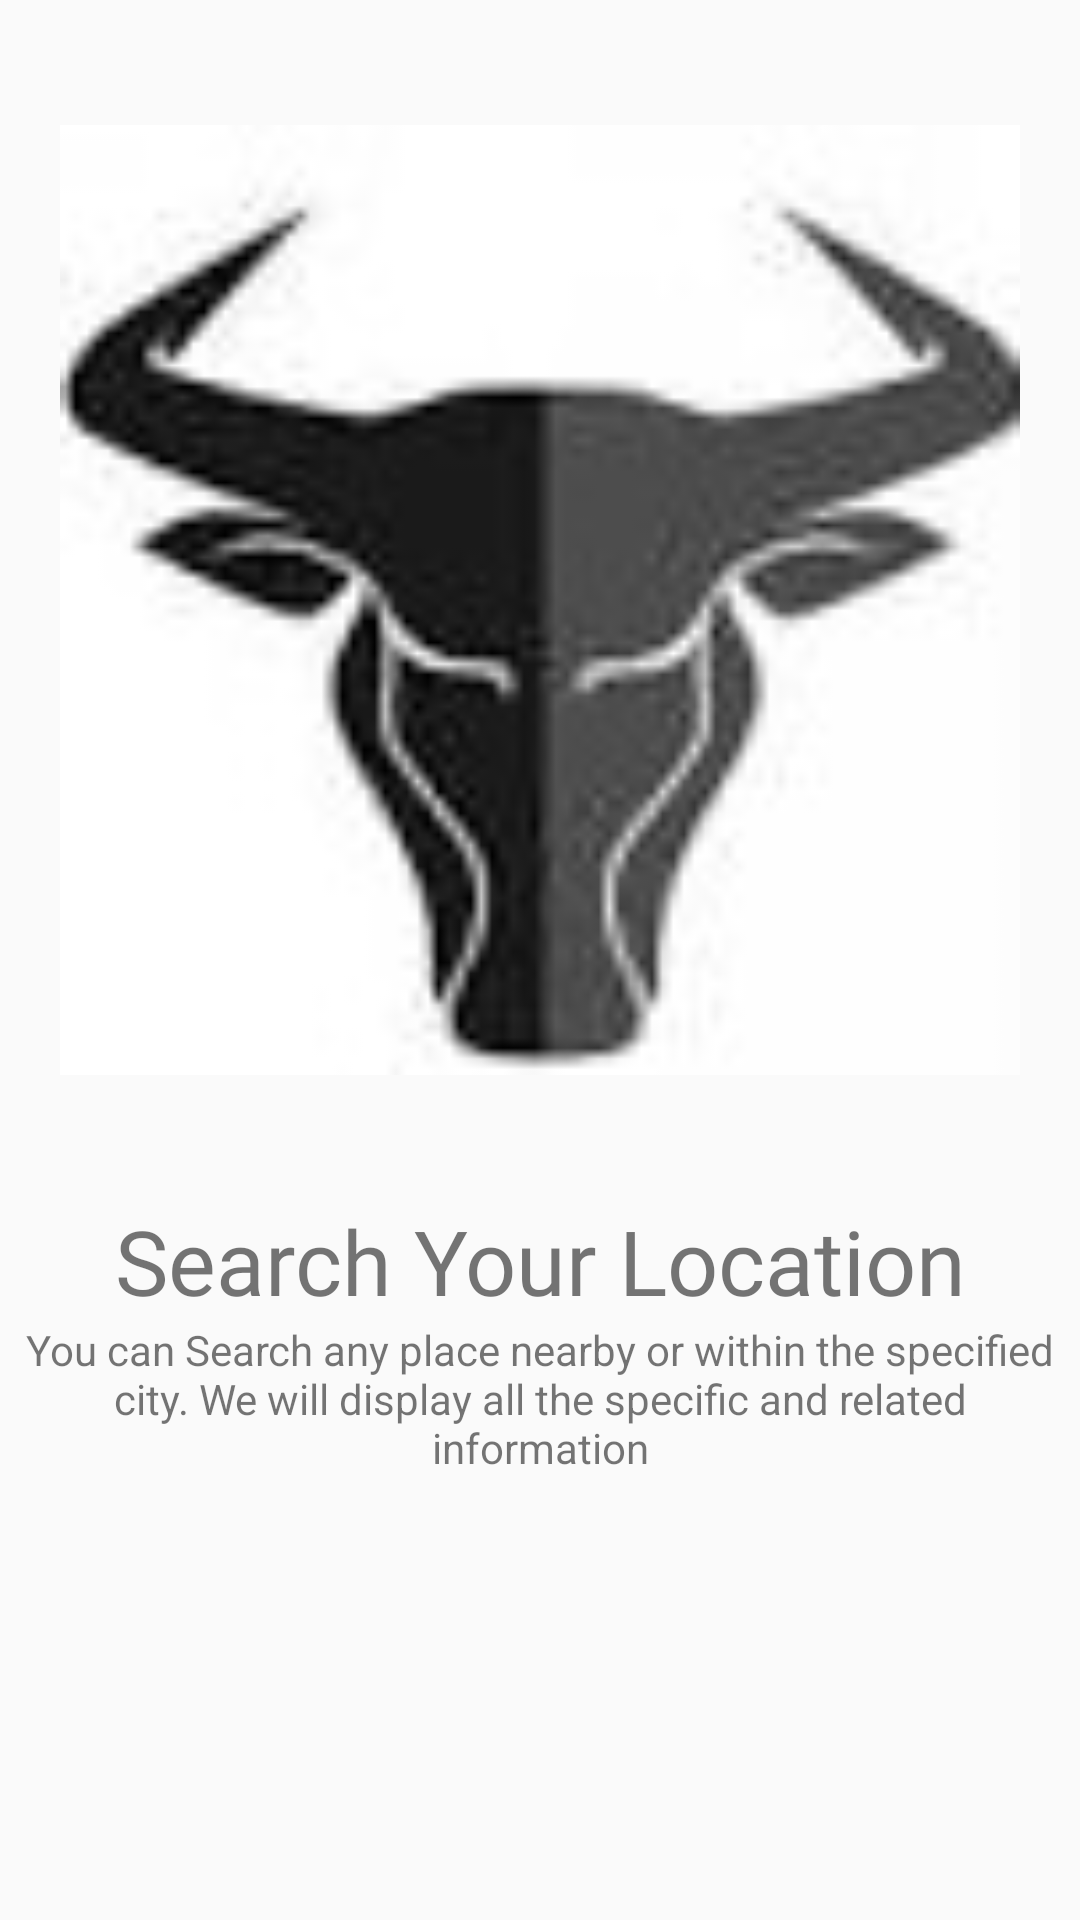

Write the Android layout XML for this screen, with the resource values it uses.
<!-- AndroidManifest.xml: application theme AppTheme -->
<!-- res/layout/slides_layout.xml -->
<?xml version="1.0" encoding="utf-8"?>
<androidx.constraintlayout.widget.ConstraintLayout
    xmlns:android="http://schemas.android.com/apk/res/android"
    xmlns:app="http://schemas.android.com/apk/res-auto"
    xmlns:tools="http://schemas.android.com/tools"
    android:layout_width="match_parent"
    android:layout_height="match_parent">

    <ImageView
        android:id="@+id/slider_image"
        android:layout_width="0dp"
        android:layout_height="400dp"
        android:padding="20dp"
        app:layout_constraintEnd_toEndOf="parent"
        app:layout_constraintStart_toStartOf="parent"
        app:layout_constraintTop_toTopOf="parent"
        app:srcCompat="@drawable/add_missing_place" />

    <TextView
        android:id="@+id/slider_heading"
        android:layout_width="wrap_content"
        android:layout_height="wrap_content"
        android:fontFamily="@font/black_ops_one"
        android:gravity="center"
        android:text="@string/first_slide_title"
        android:textSize="30dp"
        app:layout_constraintEnd_toEndOf="parent"
        app:layout_constraintStart_toStartOf="parent"
        app:layout_constraintTop_toBottomOf="@+id/slider_image" />

    <TextView
        android:id="@+id/slider_desc"
        android:layout_width="wrap_content"
        android:layout_height="wrap_content"
        android:gravity="center"
        android:text="@string/first_slide_desc"
        app:layout_constraintEnd_toEndOf="parent"
        app:layout_constraintStart_toStartOf="parent"
        app:layout_constraintTop_toBottomOf="@+id/slider_heading" />
</androidx.constraintlayout.widget.ConstraintLayout>
<!-- resources referenced by this layout -->
<resources>
  <!-- drawable add_missing_place: png bitmap (drawable, 22719 bytes) -->
  <string name="first_slide_desc">You can Search any place nearby or within the specified city. We will display all the specific and related information</string>
  <string name="first_slide_title">Search Your Location</string>
  <style name="AppTheme" parent="Theme.MaterialComponents.Light.NoActionBar.Bridge">
          
          <item name="colorPrimary">@color/colorPrimary</item>
          <item name="colorPrimaryDark">@color/colorPrimaryDark</item>
          <item name="colorAccent">@color/colorAccent</item>
      </style>
  <color name="colorPrimary">#fece2f</color>
  <color name="colorPrimaryDark">#ca7600</color>
  <color name="colorAccent">#272727</color>
</resources>
